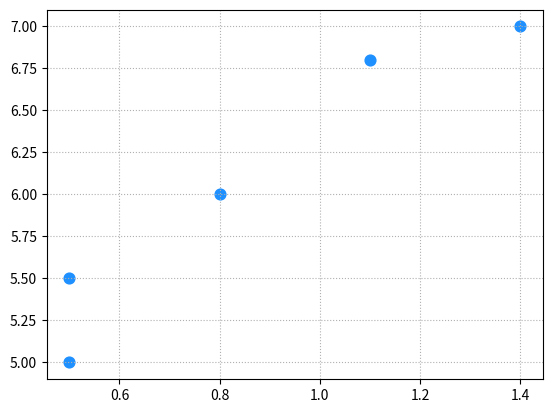

Here is the Python script that generated this plot:
import numpy as np
import pandas as pd
import matplotlib.pyplot as plt

x = np.array([0.5,0.5,0.8,1.1,1.4])
y = np.array([5.0,5.5,6.0,6.8,7.0])
plt.grid(linestyle=':')
plt.scatter(x,y,s=60,color='dodgerblue',label='Samples')
plt.show()
